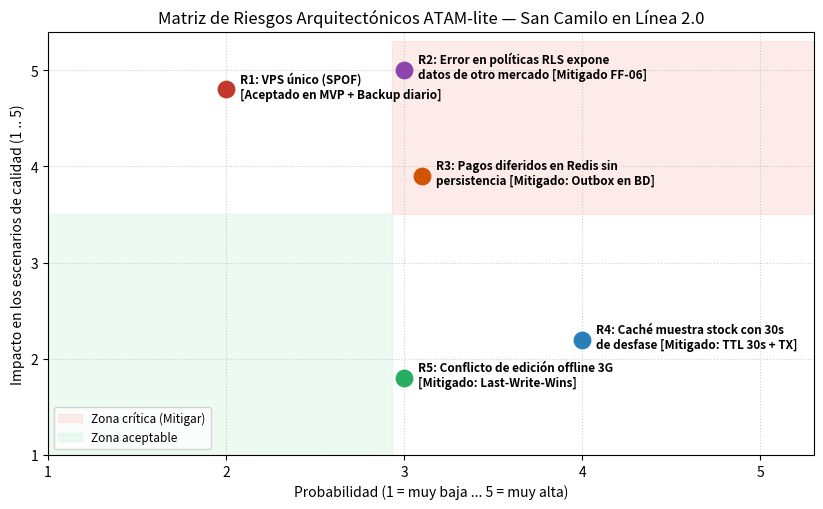

This figure's Python source: (Note: this script raises an exception after producing the figure.)
"""Genera el gráfico de la Matriz de Probabilidad e Impacto de los riesgos ATAM-lite (E7)."""

import matplotlib.pyplot as plt


def generar_matriz_riesgos(ruta_salida: str = "docs/architecture/riesgos_atam.png") -> None:
    fig, ax = plt.subplots(figsize=(8.5, 5.2))

    # Sombrear zonas
    ax.axhspan(3.5, 5.3, xmin=0.45, xmax=1.0, color="#FADBD8", alpha=0.55, label="Zona crítica (Mitigar)")
    ax.axhspan(0.7, 3.5, xmin=0.0, xmax=0.45, color="#D5F5E3", alpha=0.45, label="Zona aceptable")

    riesgos = [
        (2.0, 4.8, "R1: VPS único (SPOF)\n[Aceptado en MVP + Backup diario]", "#C0392B"),
        (3.0, 5.0, "R2: Error en políticas RLS expone\ndatos de otro mercado [Mitigado FF-06]", "#8E44AD"),
        (3.1, 3.9, "R3: Pagos diferidos en Redis sin\npersistencia [Mitigado: Outbox en BD]", "#D35400"),
        (4.0, 2.2, "R4: Caché muestra stock con 30s\nde desfase [Mitigado: TTL 30s + TX]", "#2980B9"),
        (3.0, 1.8, "R5: Conflicto de edición offline 3G\n[Mitigado: Last-Write-Wins]", "#27AE60"),
    ]

    for prob, imp, texto, color in riesgos:
        ax.scatter(prob, imp, s=140, color=color, zorder=5)
        ax.annotate(texto, (prob, imp), textcoords="offset points", xytext=(10, -6), fontsize=8.5, fontweight="bold")

    ax.set_xlim(1, 5.3)
    ax.set_ylim(1, 5.4)
    ax.set_xticks([1, 2, 3, 4, 5])
    ax.set_yticks([1, 2, 3, 4, 5])
    ax.set_xlabel("Probabilidad (1 = muy baja ... 5 = muy alta)")
    ax.set_ylabel("Impacto en los escenarios de calidad (1 .. 5)")
    ax.set_title("Matriz de Riesgos Arquitectónicos ATAM-lite — San Camilo en Línea 2.0")
    ax.grid(True, linestyle=":", alpha=0.6)
    ax.legend(loc="lower left", fontsize=8.5)

    plt.tight_layout()
    plt.savefig(ruta_salida, dpi=160)
    plt.close()


if __name__ == "__main__":
    generar_matriz_riesgos()
